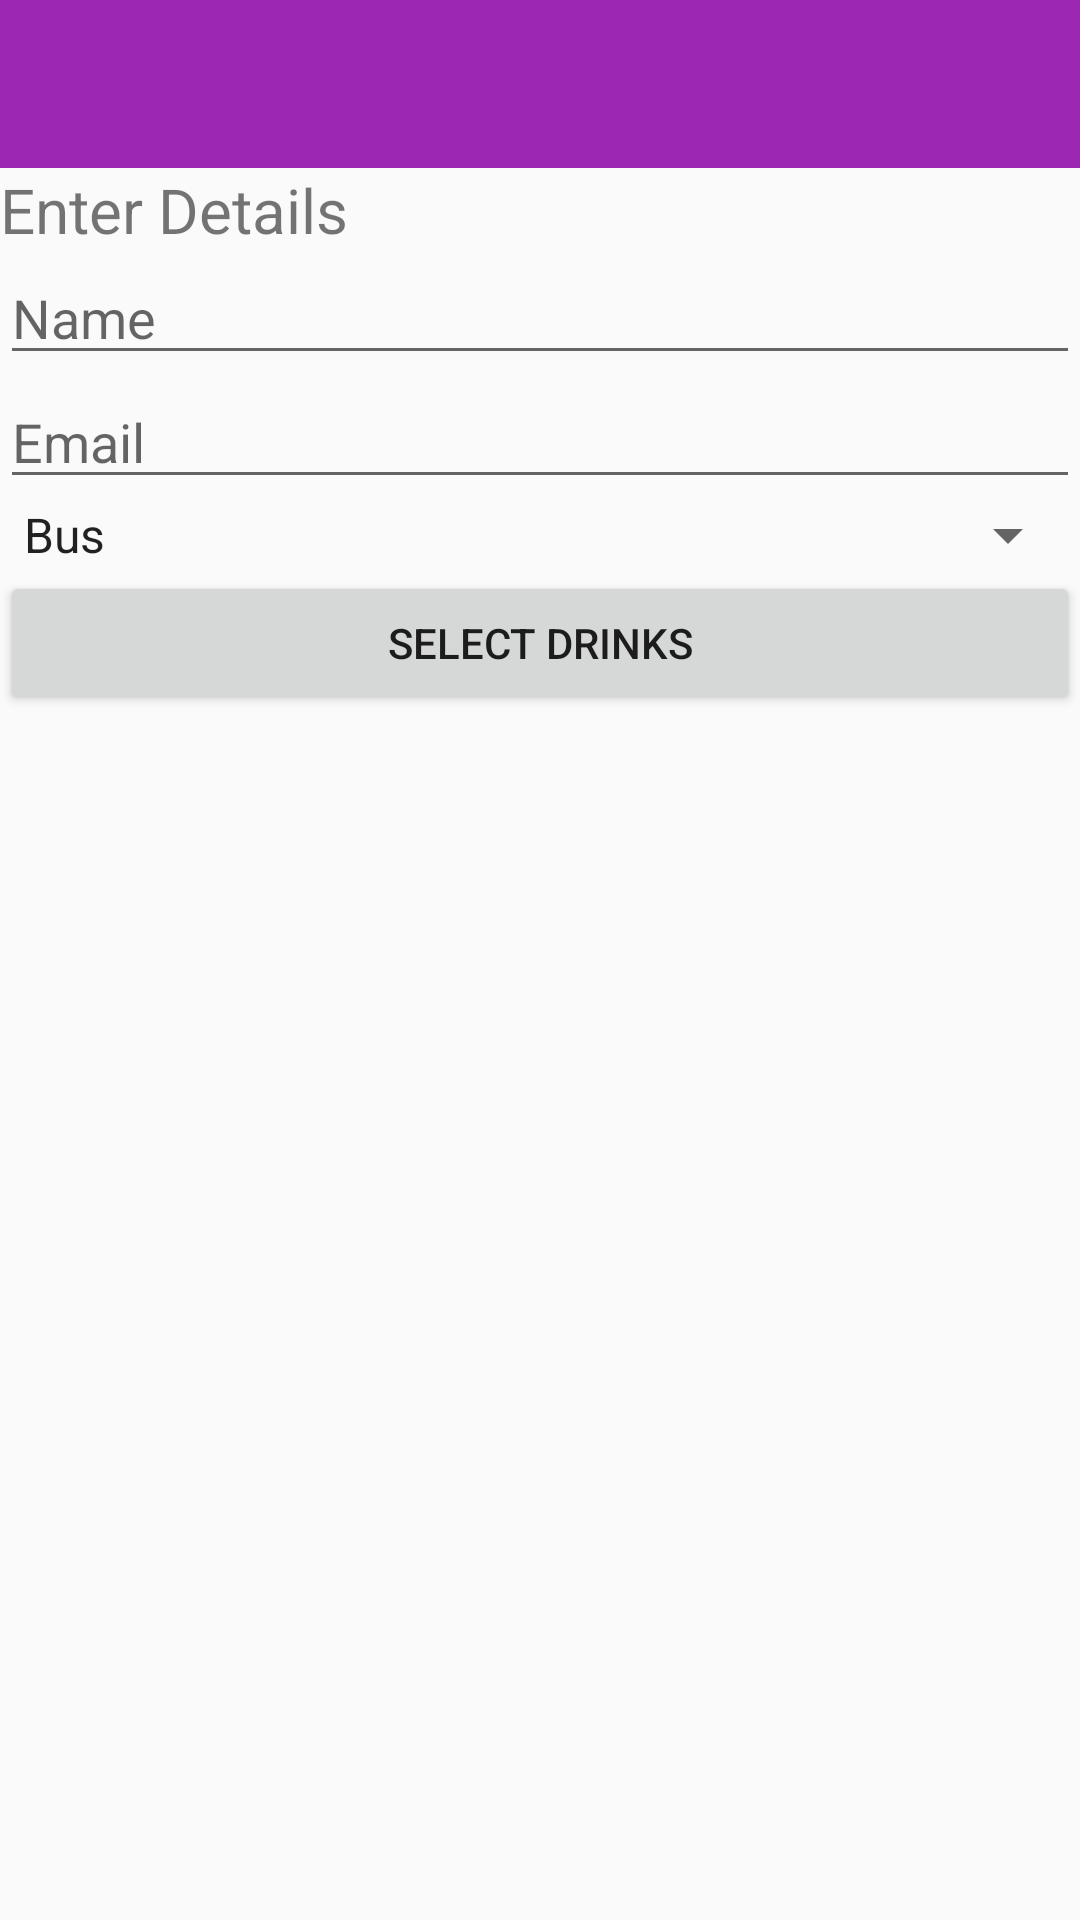

Android layout source for this screen:
<!-- AndroidManifest.xml: application theme MaterailTheme -->
<!-- res/layout/reservation_details.xml -->
<?xml version="1.0" encoding="utf-8"?>
<ScrollView
    xmlns:android="http://schemas.android.com/apk/res/android"
    android:id="@+id/reserve_details"
    android:layout_width="match_parent"
    android:layout_height="match_parent"
    android:scrollbars="vertical">

    <LinearLayout
        android:layout_width="fill_parent"
        android:orientation="vertical"
        android:layout_height="fill_parent">
        <include android:id="@+id/toolbar"
            layout="@layout/toolbar"/>

        
        <TextView
            android:id="@+id/TextViewTitle"
            android:layout_width="wrap_content"
            android:layout_height="wrap_content"
            android:text="@string/reserve_table_title"
            android:textSize="10pt">
        </TextView>

        <EditText
            android:id="@+id/EditTextName"
            android:layout_height="wrap_content"
            android:hint="@string/reserve_table_name"
            android:inputType="textPersonName"
            android:layout_width="fill_parent">
        </EditText>

        <EditText
            android:id="@+id/EditTextEmail"
            android:layout_height="wrap_content"
            android:hint="@string/reserve_table_email"
            android:inputType="textEmailAddress"
            android:layout_width="fill_parent">
        </EditText>

        <Spinner
            android:id="@+id/SpinnerTransportType"
            android:layout_height="wrap_content"
            android:prompt="@string/transport_spinner"
            android:layout_width="fill_parent"
            android:entries="@array/transporttypelist">
        </Spinner>

        <Button
            android:id="@+id/brn_select_drinks"
            android:layout_height="wrap_content"
            android:text="@string/btn_selectdrinks"
            android:onClick="selectDrinks"
            android:layout_width="fill_parent">
        </Button>


    </LinearLayout>
</ScrollView>
<!-- res/layout/toolbar.xml (included above) -->
<?xml version="1.0" encoding="utf-8"?>
<android.support.v7.widget.Toolbar
    xmlns:android="http://schemas.android.com/apk/res/android"
    xmlns:app="http://schemas.android.com/apk/res-auto"
    android:layout_width="match_parent"
    android:layout_height="wrap_content"
    android:background="@color/colorPrimary"
    android:minHeight="?attr/actionBarSize"
    app:theme="@style/ToolbarTheme"
    app:popupTheme="@style/PopupTheme">

    <TextView
        android:layout_width="match_parent"
        android:layout_height="wrap_content" />

    <ImageView
        android:layout_width="wrap_content"
        android:layout_height="wrap_content" />
</android.support.v7.widget.Toolbar>
<!-- resources referenced by this layout -->
<resources>
  <string-array name="transporttypelist">
          <item>@string/transport_bus</item>
          <item>@string/transport_cycle</item>
          <item>@string/transport_drive</item>
          <item>@string/transport_walk</item>
      </string-array>
  <color name="colorPrimary">#9c27b0</color>
  <string name="btn_selectdrinks">Select Drinks</string>
  <string name="reserve_table_email">Email</string>
  <string name="reserve_table_name">Name</string>
  <string name="reserve_table_title">Enter Details</string>
  <string name="transport_spinner">Select your method of transport!</string>
  <style name="PopupTheme" parent="ThemeOverlay.AppCompat.Light">
  
          <item name="android:textColorPrimary">@color/grey_500</item>    
          <item name="android:background">@color/overflowMenuBg</item>        
      </style>
  <style name="ToolbarTheme" parent="ThemeOverlay.AppCompat.Light">
          <item name="android:textColorPrimary">@android:color/white</item>
          <item name="android:textColorSecondary">@android:color/white</item>
      </style>
  <style name="MaterailTheme" parent="ParentMaterailTheme">
          
  
      </style>
  <string name="transport_bus">Bus</string>
  <string name="transport_cycle">Cycle</string>
  <string name="transport_drive">Car</string>
  <string name="transport_walk">Walk</string>
  <color name="grey_500">#9E9E9E</color>
  <color name="overflowMenuBg">#fffcfff6</color>
  <style name="ParentMaterailTheme" parent="Theme.AppCompat.Light.NoActionBar">
          
          <item name="colorPrimary">@color/colorPrimary</item>
          <item name="colorPrimaryDark">@color/colorPrimaryDark</item>
          <item name="colorAccent">@color/colorAccent</item>
      </style>
  <color name="colorPrimaryDark">#7b1fa2</color>
  <color name="colorAccent">#e91e63</color>
</resources>
